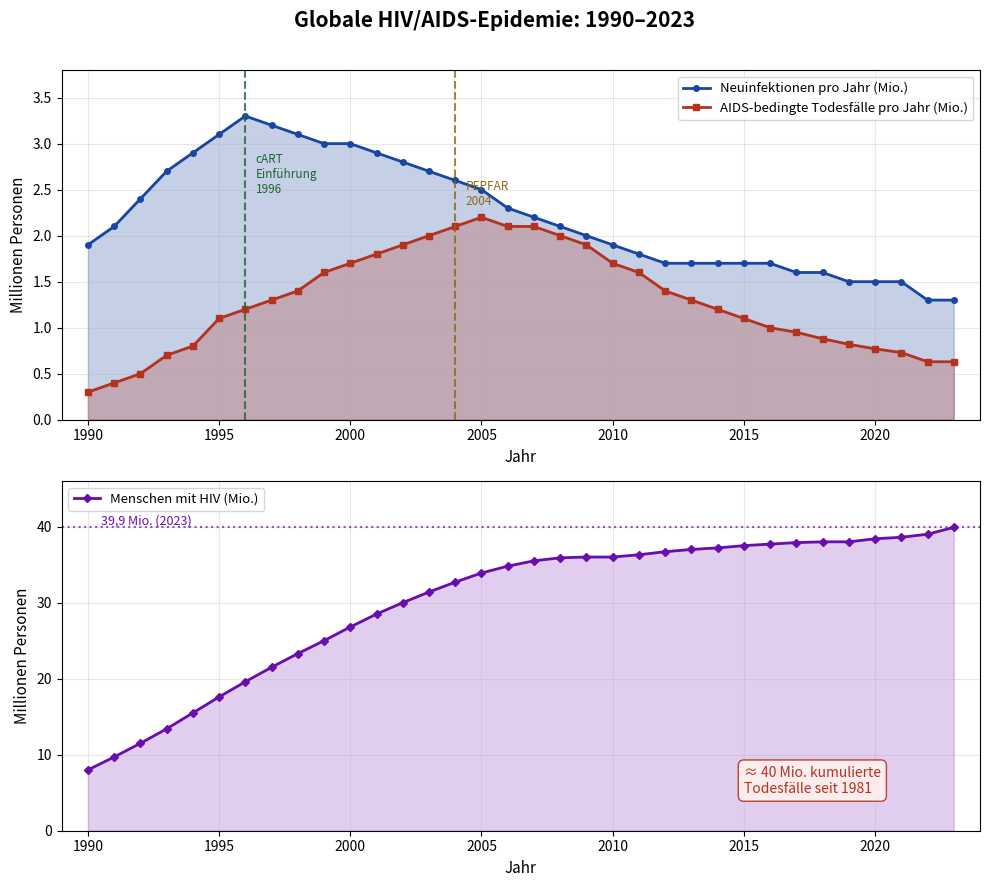

Source code (Python): (Note: this script raises an exception after producing the figure.)
import matplotlib
matplotlib.use('Agg')
import matplotlib.pyplot as plt
import matplotlib.ticker as ticker
import numpy as np

# Data: approximate global HIV statistics (UNAIDS estimates)
years = np.array([1990,1991,1992,1993,1994,1995,1996,1997,1998,1999,
                  2000,2001,2002,2003,2004,2005,2006,2007,2008,2009,
                  2010,2011,2012,2013,2014,2015,2016,2017,2018,2019,
                  2020,2021,2022,2023])

# New infections per year (millions)
new_infections = np.array([1.9,2.1,2.4,2.7,2.9,3.1,3.3,3.2,3.1,3.0,
                            3.0,2.9,2.8,2.7,2.6,2.5,2.3,2.2,2.1,2.0,
                            1.9,1.8,1.7,1.7,1.7,1.7,1.7,1.6,1.6,1.5,
                            1.5,1.5,1.3,1.3])

# AIDS-related deaths per year (millions)
deaths = np.array([0.3,0.4,0.5,0.7,0.8,1.1,1.2,1.3,1.4,1.6,
                   1.7,1.8,1.9,2.0,2.1,2.2,2.1,2.1,2.0,1.9,
                   1.7,1.6,1.4,1.3,1.2,1.1,1.0,0.95,0.88,0.82,
                   0.77,0.73,0.63,0.63])

# People living with HIV (millions)
plhiv = np.array([8,9.7,11.5,13.4,15.5,17.6,19.6,21.5,23.3,25.0,
                  26.8,28.5,30.0,31.4,32.7,33.9,34.8,35.5,35.9,36.0,
                  36.0,36.3,36.7,37.0,37.2,37.5,37.7,37.9,38.0,38.0,
                  38.4,38.6,39.0,39.9])

fig, axes = plt.subplots(2, 1, figsize=(10, 9))
fig.suptitle('Globale HIV/AIDS-Epidemie: 1990–2023', fontsize=15, fontweight='bold', y=0.98)

# Top: New infections and deaths
ax1 = axes[0]
ax1.fill_between(years, new_infections, alpha=0.25, color='#1946a0', label='_nolegend_')
ax1.plot(years, new_infections, '-o', color='#1946a0', linewidth=2.0, markersize=4,
         label='Neuinfektionen pro Jahr (Mio.)')
ax1.fill_between(years, deaths, alpha=0.25, color='#b4321e', label='_nolegend_')
ax1.plot(years, deaths, '-s', color='#b4321e', linewidth=2.0, markersize=4,
         label='AIDS-bedingte Todesfälle pro Jahr (Mio.)')

ax1.axvline(x=1996, color='#1e6432', linestyle='--', linewidth=1.5, alpha=0.8)
ax1.text(1996.4, 2.9, 'cART\nEinführung\n1996', color='#1e6432', fontsize=8.5, va='top')
ax1.axvline(x=2004, color='#8B6914', linestyle='--', linewidth=1.5, alpha=0.8)
ax1.text(2004.4, 2.6, 'PEPFAR\n2004', color='#8B6914', fontsize=8.5, va='top')

ax1.set_ylabel('Millionen Personen', fontsize=11)
ax1.set_xlabel('Jahr', fontsize=11)
ax1.legend(loc='upper right', fontsize=9.5)
ax1.grid(True, alpha=0.3)
ax1.set_xlim(1989, 2024)
ax1.set_ylim(0, 3.8)
ax1.yaxis.set_major_formatter(ticker.FormatStrFormatter('%.1f'))

# Bottom: People living with HIV
ax2 = axes[1]
ax2.fill_between(years, plhiv, alpha=0.2, color='#6a0dad')
ax2.plot(years, plhiv, '-D', color='#6a0dad', linewidth=2.0, markersize=4,
         label='Menschen mit HIV (Mio.)')
ax2.axhline(y=39.9, color='#6a0dad', linestyle=':', linewidth=1.5, alpha=0.7)
ax2.text(1990.5, 40.3, '39,9 Mio. (2023)', color='#6a0dad', fontsize=9)

ax2.set_ylabel('Millionen Personen', fontsize=11)
ax2.set_xlabel('Jahr', fontsize=11)
ax2.legend(loc='upper left', fontsize=9.5)
ax2.grid(True, alpha=0.3)
ax2.set_xlim(1989, 2024)
ax2.set_ylim(0, 46)

# Annotate cumulative deaths
ax2.text(2015, 5, '≈ 40 Mio. kumulierte\nTodesfälle seit 1981',
         fontsize=10, color='#b4321e',
         bbox=dict(boxstyle='round,pad=0.4', facecolor='#fff0ee', edgecolor='#b4321e', alpha=0.9))

plt.tight_layout(rect=[0, 0, 1, 0.97])
plt.savefig('home/claude/plot1_epidemic.png', dpi=150, bbox_inches='tight')
print("Plot 1 saved.")
